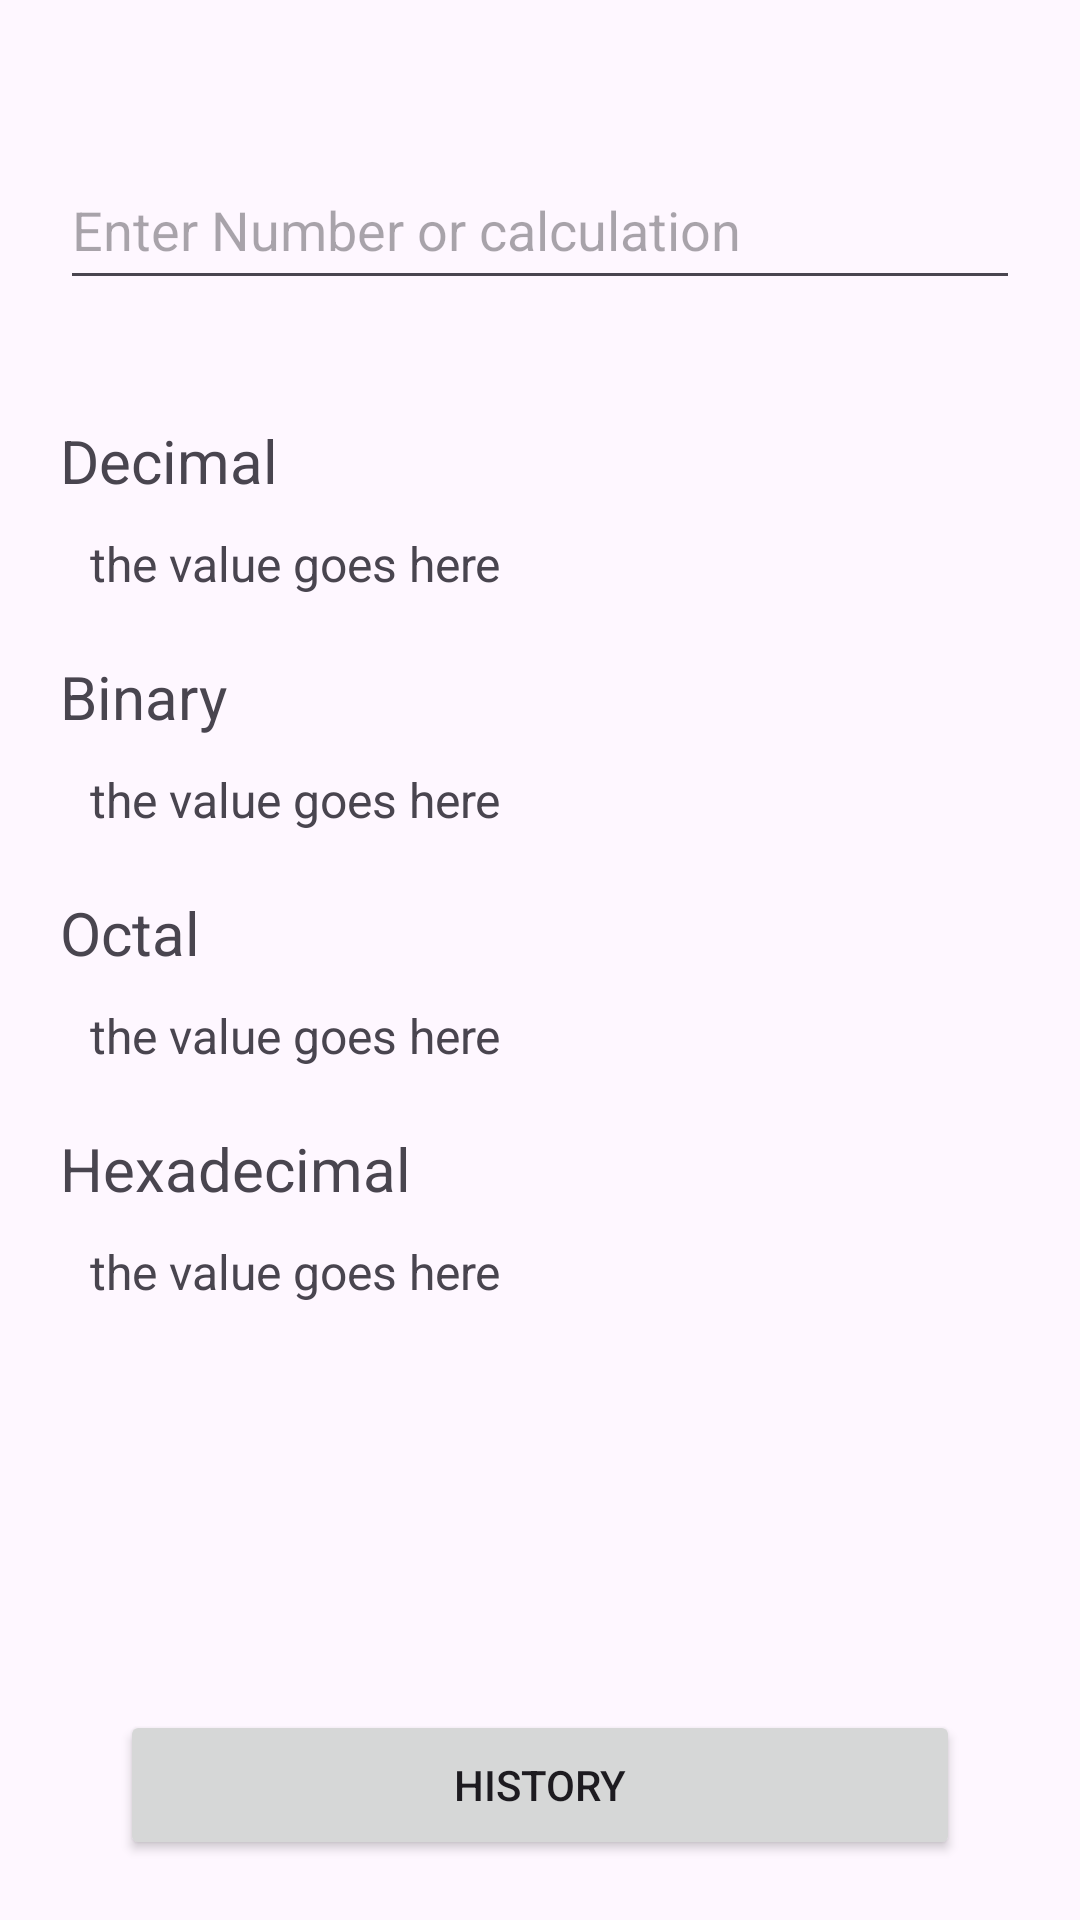

Layout XML and referenced resources for this Android screen:
<!-- AndroidManifest.xml: application theme Theme.BaseCalc -->
<!-- res/layout/activity_calculate.xml -->
<?xml version="1.0" encoding="utf-8"?>
<androidx.constraintlayout.widget.ConstraintLayout xmlns:android="http://schemas.android.com/apk/res/android"
    xmlns:app="http://schemas.android.com/apk/res-auto"
    xmlns:tools="http://schemas.android.com/tools"
    android:id="@+id/main"
    android:layout_width="match_parent"
    android:layout_height="match_parent"
    tools:context=".MainActivity">

    <LinearLayout
        android:id="@+id/linearLayout"
        android:layout_width="match_parent"
        android:layout_height="match_parent"
        android:orientation="vertical"
        android:layout_marginTop="50dp">

        <EditText
            android:id="@+id/input_text"
            android:layout_width="match_parent"
            android:layout_height="50dp"
            android:layout_marginLeft="20dp"
            android:layout_marginRight="20dp"
            android:layout_marginBottom="20dp"
            android:hint="@string/box_hint"
            android:autofillHints="0xff + 0xaa"
            android:inputType="text"/>

        <TextView
            android:layout_width="match_parent"
            android:layout_height="wrap_content"
            android:layout_marginLeft="20dp"
            android:layout_marginTop="20dp"
            android:layout_marginRight="20dp"
            android:text="@string/decimal"
            android:textSize="20sp" />

        <TextView
            android:id="@+id/dec"
            android:layout_width="match_parent"
            android:layout_height="wrap_content"
            android:layout_marginStart="30dp"
            android:layout_marginTop="10dp"
            android:layout_marginEnd="20dp"
            android:text="@string/change_me"
            android:textSize="16sp" />

        <TextView
            android:layout_width="match_parent"
            android:layout_height="wrap_content"
            android:layout_marginLeft="20dp"
            android:layout_marginTop="20dp"
            android:layout_marginRight="20dp"
            android:text="@string/binary"
            android:textSize="20sp" />

        <TextView
            android:id="@+id/bin"
            android:layout_width="match_parent"
            android:layout_height="wrap_content"
            android:layout_marginStart="30dp"
            android:layout_marginTop="10dp"
            android:layout_marginEnd="20dp"
            android:text="@string/change_me"
            android:textSize="16sp" />

        <TextView
            android:layout_width="match_parent"
            android:layout_height="wrap_content"
            android:layout_marginLeft="20dp"
            android:layout_marginTop="20dp"
            android:layout_marginRight="20dp"
            android:text="@string/octal"
            android:textSize="20sp" />

        <TextView
            android:id="@+id/oct"
            android:layout_width="match_parent"
            android:layout_height="wrap_content"
            android:layout_marginStart="30dp"
            android:layout_marginTop="10dp"
            android:layout_marginEnd="20dp"
            android:text="@string/change_me"
            android:textSize="16sp" />

        <TextView
            android:layout_width="match_parent"
            android:layout_height="wrap_content"
            android:layout_marginLeft="20dp"
            android:layout_marginTop="20dp"
            android:layout_marginRight="20dp"
            android:text="@string/hexadecimal"
            android:textSize="20sp" />

        <TextView
            android:id="@+id/hex"
            android:layout_width="match_parent"
            android:layout_height="wrap_content"
            android:layout_marginStart="30dp"
            android:layout_marginTop="10dp"
            android:layout_marginEnd="20dp"
            android:text="@string/change_me"
            android:textSize="16sp" />
    </LinearLayout>

    <Button
        android:id="@+id/btn_history"
        android:layout_width="match_parent"
        android:layout_height="50dp"
        android:text="@string/history"
        app:layout_constraintBottom_toBottomOf="@+id/linearLayout"
        android:layout_marginBottom="20dp"
        android:layout_marginLeft="40dp"
        android:layout_marginRight="40dp"/>

</androidx.constraintlayout.widget.ConstraintLayout>
<!-- resources referenced by this layout -->
<resources>
  <string name="binary">Binary</string>
  <string name="box_hint">Enter Number or calculation</string>
  <string name="change_me">the value goes here</string>
  <string name="decimal">Decimal</string>
  <string name="hexadecimal">Hexadecimal</string>
  <string name="history">History</string>
  <string name="octal">Octal</string>
  <style name="Theme.BaseCalc" parent="Base.Theme.BaseCalc" />
  <style name="Base.Theme.BaseCalc" parent="Theme.Material3.DayNight.NoActionBar">
          
          
      </style>
</resources>
